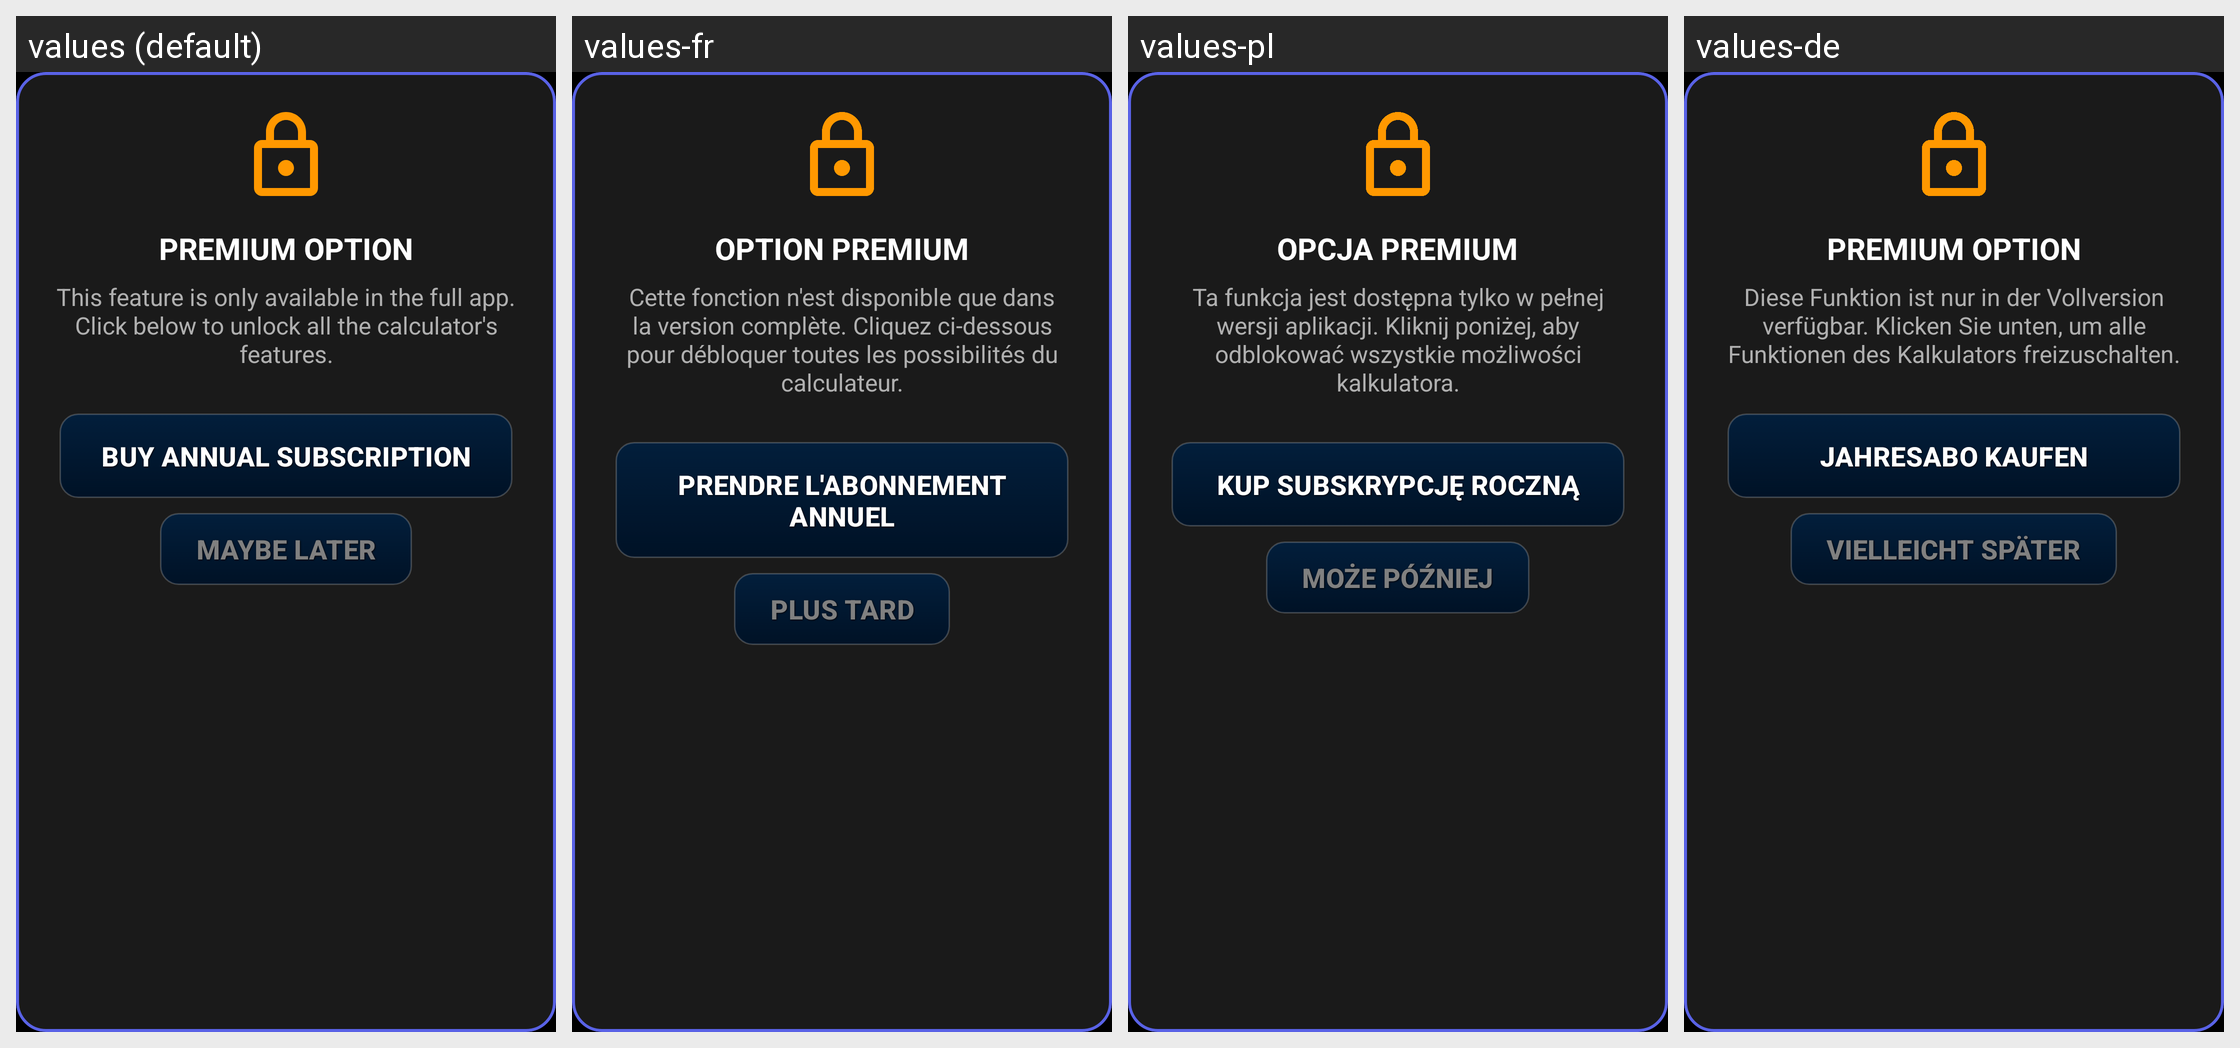

Translations of the strings shown on this Android screen, per locale in the grid:
Android screen res/layout/window_premium_upgrade.xml rendered under 4 locales, left to right: values (default), values-fr, values-pl, values-de. Device: Nexus 5 (rendered at 1080×1920; each locale shown at half size, 540×960, under a caption strip naming it); theme Theme.CalkulatorCNC.
Other locales in the repository, not shown: values-en, values-es, values-it.
Strings drawn on this screen, with the default value and each locale's value (text and hints the layout hard-codes, and strings that could not be matched under every locale, appear in the picture but are not listed):

premium_required_text
  values: PREMIUM OPTION
  values-fr: OPTION PREMIUM
  values-pl: OPCJA PREMIUM
  values-de: PREMIUM OPTION

premium_required_title
  values: This feature is only available in the full app. Click below to unlock all the calculator's features.
  values-fr: Cette fonction n'est disponible que dans la version complète. Cliquez ci-dessous pour débloquer toutes les possibilités du calculateur.
  values-pl: Ta funkcja jest dostępna tylko w pełnej wersji aplikacji. Kliknij poniżej, aby odblokować wszystkie możliwości kalkulatora.
  values-de: Diese Funktion ist nur in der Vollversion verfügbar. Klicken Sie unten, um alle Funktionen des Kalkulators freizuschalten.

premium_required_button
  values: BUY ANNUAL SUBSCRIPTION
  values-fr: PRENDRE L'ABONNEMENT ANNUEL
  values-pl: KUP SUBSKRYPCJĘ ROCZNĄ
  values-de: JAHRESABO KAUFEN

premium_required_cancel
  values: MAYBE LATER
  values-fr: PLUS TARD
  values-pl: MOŻE PÓŹNIEJ
  values-de: VIELLEICHT SPÄTER
